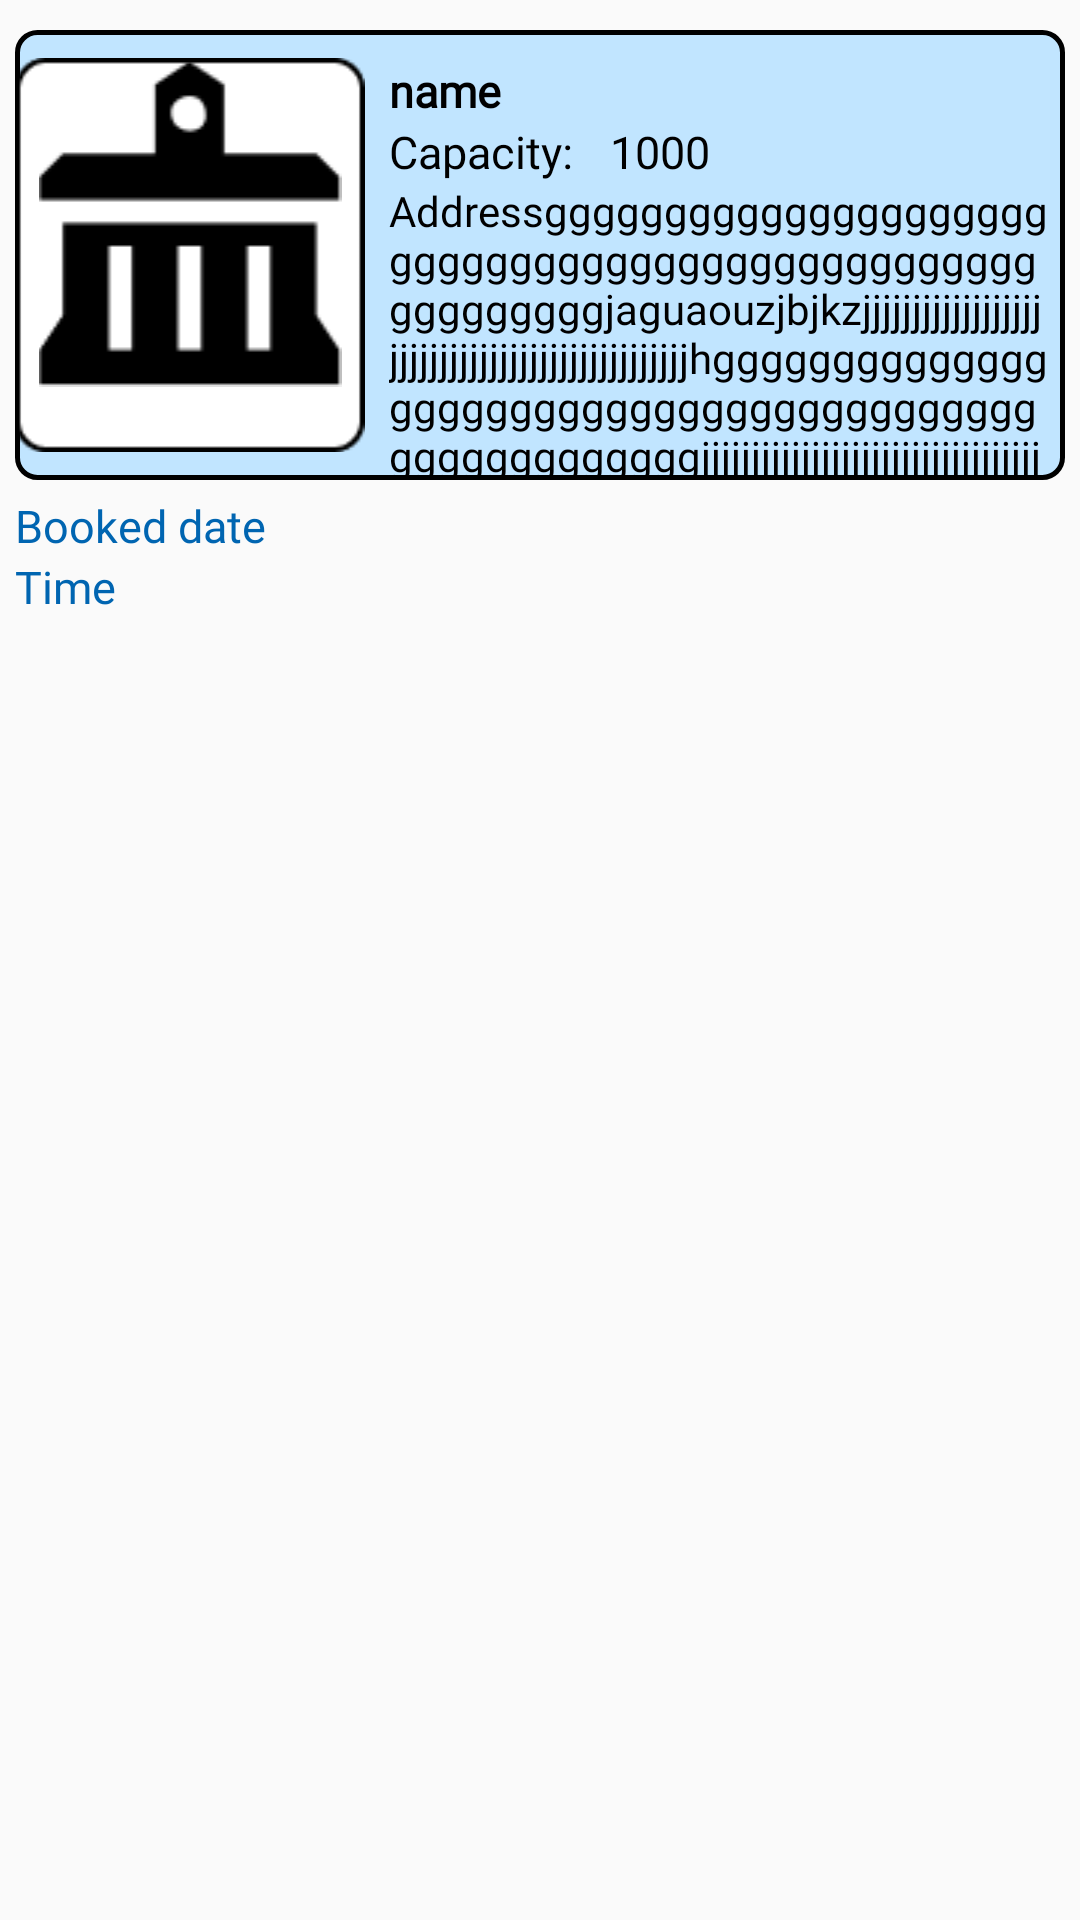

Layout XML and referenced resources for this Android screen:
<!-- AndroidManifest.xml: application theme Theme.EventManagement -->
<!-- res/layout/book_cell.xml -->
<?xml version="1.0" encoding="utf-8"?>
<LinearLayout xmlns:android="http://schemas.android.com/apk/res/android"
    android:layout_width="match_parent"
    android:layout_height="wrap_content"
    android:orientation="vertical"
    android:layout_marginBottom="15dp">

    <LinearLayout
        android:id="@+id/linearbookcell"
        android:layout_width="match_parent"
        android:layout_height="wrap_content"
        android:layout_marginStart="5dp"
        android:layout_marginTop="10dp"
        android:layout_marginEnd="5dp"
        android:layout_marginBottom="5dp"
        android:background="@drawable/bacground_list"
        android:orientation="horizontal">

        <RelativeLayout
            android:layout_width="match_parent"
            android:layout_height="wrap_content"
            android:layout_weight="2">

            <ImageView
                android:layout_width="match_parent"
                android:layout_height="wrap_content"
                android:src="@drawable/image_bacground" />

            <ImageView
                android:layout_width="match_parent"
                android:layout_height="wrap_content"
                android:layout_marginTop="10dp"
                android:src="@drawable/vector_hall" />

        </RelativeLayout>

        <LinearLayout
            android:layout_width="match_parent"
            android:layout_height="match_parent"
            android:layout_weight="1"
            android:orientation="vertical"
            android:paddingStart="8dp"
            android:paddingTop="10dp"
            android:paddingEnd="5dp">

            <TextView
                android:id="@+id/txtbookname"
                android:layout_width="match_parent"
                android:layout_height="wrap_content"
                android:fontFamily="@font/poppins_regular"
                android:text="name"
                android:textColor="@color/black"
                android:textSize="15sp"
                android:textStyle="bold" />

            <LinearLayout
                android:layout_width="match_parent"
                android:layout_height="wrap_content"
                android:gravity="center_vertical"
                android:orientation="horizontal">

                <TextView
                    android:layout_width="match_parent"
                    android:layout_height="wrap_content"
                    android:layout_weight="2"
                    android:fontFamily="@font/poppins_regular"
                    android:text="Capacity:"
                    android:textColor="@color/black"
                    android:textSize="15sp" />

                <TextView
                    android:id="@+id/txtbookcapacity"
                    android:layout_width="match_parent"
                    android:layout_height="wrap_content"
                    android:layout_weight="1"
                    android:fontFamily="@font/poppins_regular"
                    android:text="1000"
                    android:textColor="@color/black"
                    android:textSize="15sp" />

            </LinearLayout>

            <TextView
                android:id="@+id/txtbookaddress"
                android:layout_width="match_parent"
                android:layout_height="match_parent"
                android:fontFamily="@font/poppins_regular"
                android:text="Addressgggggggggggggggggggggggggggggggggggggggggggggggggggggggggjaguaouzjbjkzjjjjjjjjjjjjjjjjjjjjjjjjjjjjjjjjjjjjjjjjjjjjjjjjhggggggggggggggggggggggggggggggggggggggggggggggggggggggjjjjjjjjjjjjjjjjjjjjjjjjjjjjjjjjjjj"
                android:textColor="@color/black"
                android:textSize="14sp" />

        </LinearLayout>

    </LinearLayout>

    <TextView
        android:id="@+id/txtbookeddate"
        android:layout_width="match_parent"
        android:layout_height="wrap_content"
        android:fontFamily="@font/poppins_extrabold"
        android:text="Booked date"
        android:layout_marginStart="5dp"
        android:textColor="@color/headingText"
        android:textSize="15sp" />

    <TextView
        android:id="@+id/txtbookedtime"
        android:layout_width="match_parent"
        android:layout_height="wrap_content"
        android:fontFamily="@font/poppins_extrabold"
        android:text="Time"
        android:layout_marginStart="5dp"
        android:textColor="@color/headingText"
        android:textSize="15sp" />

</LinearLayout>
<!-- resources referenced by this layout -->
<resources>
  <color name="black">#FF000000</color>
  <color name="headingText">#0065B1</color>
  <!-- drawable bacground_list (drawable) -->
  <?xml version="1.0" encoding="utf-8"?>
  <shape xmlns:android="http://schemas.android.com/apk/res/android"
      android:shape="rectangle">
  
      <solid android:color="@color/Light_blue"/>
      <corners android:radius="20px"/>
      <stroke android:color="@color/black"
          android:width="5px"/>
  
  </shape>
  <!-- drawable image_bacground: png bitmap (drawable, 971 bytes) -->
  <!-- drawable vector_hall: png bitmap (drawable, 836 bytes) -->
  <style name="Theme.EventManagement" parent="Theme.AppCompat.DayNight.NoActionBar">
          
          <item name="colorPrimary">@color/my_primary</item>
          <item name="colorPrimaryVariant">@color/my_primary</item>
          <item name="colorOnPrimary">@color/white</item>
          
          <item name="colorSecondary">@color/teal_200</item>
          <item name="colorSecondaryVariant">@color/teal_700</item>
          <item name="colorOnSecondary">@color/black</item>
          
          <item name="android:statusBarColor" tools:targetApi="l">@color/my_primary</item>
          
      </style>
  <color name="Light_blue">#C1E5FF</color>
  <color name="my_primary">#C1E5FF</color>
  <color name="white">#FFFFFFFF</color>
  <color name="teal_200">#FF03DAC5</color>
  <color name="teal_700">#FF018786</color>
</resources>
